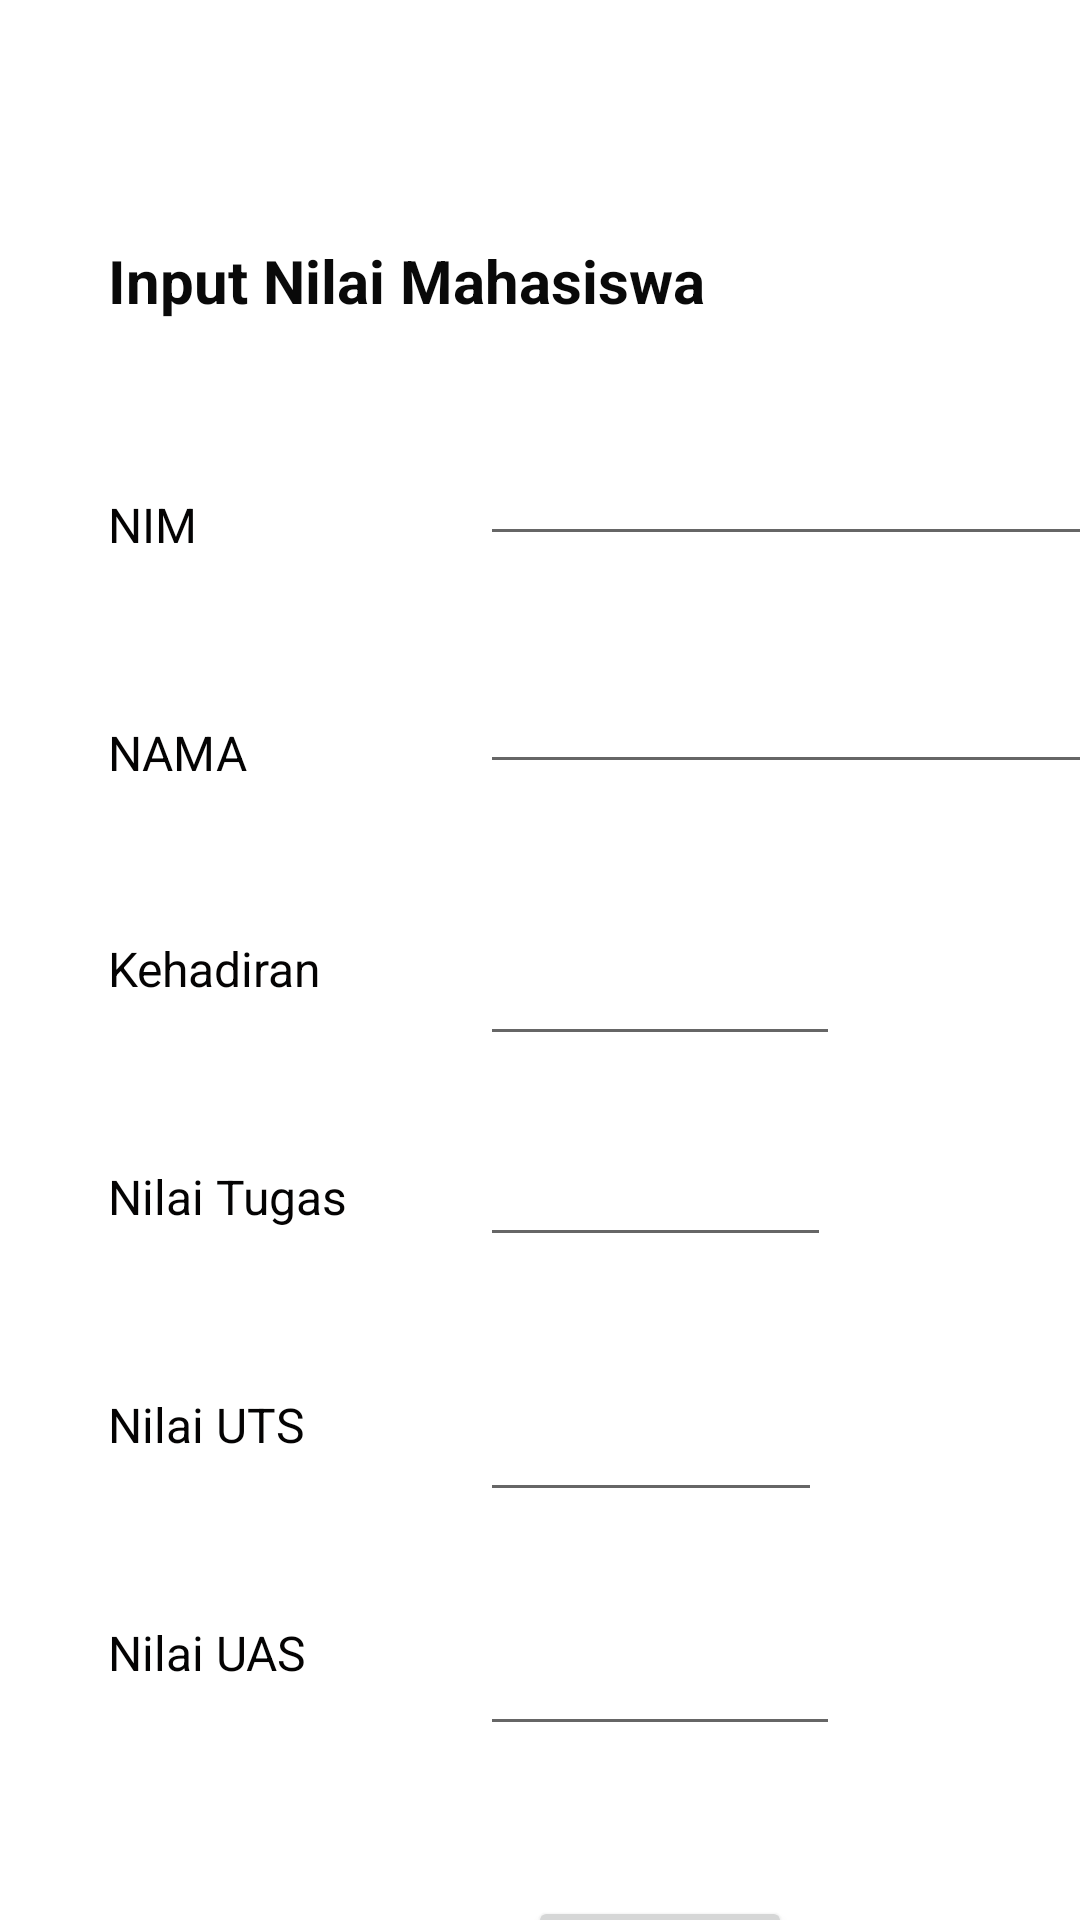

The Android layout XML behind this screen, and the referenced resources:
<!-- AndroidManifest.xml: application theme Theme.MyNilai_Putry -->
<!-- res/layout/activity_inputnilai.xml -->
<?xml version="1.0" encoding="utf-8"?>
<androidx.constraintlayout.widget.ConstraintLayout xmlns:android="http://schemas.android.com/apk/res/android"
    xmlns:app="http://schemas.android.com/apk/res-auto"
    xmlns:tools="http://schemas.android.com/tools"
    android:layout_width="match_parent"
    android:layout_height="match_parent"
    tools:context=".inputnilai">

    <TextView
        android:id="@+id/text3"
        android:layout_width="236dp"
        android:layout_height="26dp"
        android:layout_marginStart="36dp"
        android:layout_marginTop="80dp"
        android:text="Input Nilai Mahasiswa"
        android:textStyle="bold"
        android:textColor="#090909"
        android:textSize="20sp"
        app:layout_constraintStart_toStartOf="parent"
        app:layout_constraintTop_toTopOf="parent" />

    <TextView
        android:id="@+id/textnim"
        android:layout_width="86dp"
        android:layout_height="22dp"
        android:layout_marginStart="36dp"
        android:layout_marginTop="164dp"
        android:text="NIM"
        android:textColor="#040303"
        android:textSize="16sp"
        app:layout_constraintStart_toStartOf="parent"
        app:layout_constraintTop_toTopOf="parent" />

    <TextView
        android:id="@+id/nama"
        android:layout_width="86dp"
        android:layout_height="22dp"
        android:layout_marginStart="36dp"
        android:layout_marginTop="240dp"
        android:text="NAMA"
        android:textColor="#040303"
        android:textSize="16sp"
        app:layout_constraintStart_toStartOf="parent"
        app:layout_constraintTop_toTopOf="parent" />

    <TextView
        android:id="@+id/texuas"
        android:layout_width="86dp"
        android:layout_height="22dp"
        android:layout_marginStart="36dp"
        android:layout_marginTop="540dp"
        android:text="Nilai UAS"
        android:textColor="#040303"
        android:textSize="16sp"
        app:layout_constraintStart_toStartOf="parent"
        app:layout_constraintTop_toTopOf="parent" />

    <TextView
        android:id="@+id/textuts"
        android:layout_width="86dp"
        android:layout_height="22dp"
        android:layout_marginStart="36dp"
        android:layout_marginTop="464dp"
        android:text="Nilai UTS"
        android:textColor="#040303"
        android:textSize="16sp"
        app:layout_constraintStart_toStartOf="parent"
        app:layout_constraintTop_toTopOf="parent" />

    <TextView
        android:id="@+id/texttugas"
        android:layout_width="86dp"
        android:layout_height="22dp"
        android:layout_marginStart="36dp"
        android:layout_marginTop="388dp"
        android:text="Nilai Tugas"
        android:textColor="#040303"
        android:textSize="16sp"
        app:layout_constraintStart_toStartOf="parent"
        app:layout_constraintTop_toTopOf="parent" />

    <TextView
        android:id="@+id/texthadir"
        android:layout_width="86dp"
        android:layout_height="22dp"
        android:layout_marginStart="36dp"
        android:layout_marginTop="312dp"
        android:text="Kehadiran"
        android:textColor="#040303"
        android:textSize="16sp"
        app:layout_constraintStart_toStartOf="parent"
        app:layout_constraintTop_toTopOf="parent" />

    <EditText
        android:id="@+id/nim"
        android:layout_width="wrap_content"
        android:layout_height="wrap_content"
        android:layout_marginStart="160dp"
        android:layout_marginTop="144dp"
        android:ems="10"
        android:inputType="textPersonName"
        app:layout_constraintStart_toStartOf="parent"
        app:layout_constraintTop_toTopOf="parent" />

    <EditText
        android:id="@+id/Nama"
        android:layout_width="wrap_content"
        android:layout_height="wrap_content"
        android:layout_marginStart="160dp"
        android:layout_marginTop="220dp"
        android:ems="10"
        android:inputType="textPersonName"
        app:layout_constraintStart_toStartOf="parent"
        app:layout_constraintTop_toTopOf="parent" />

    <EditText
        android:id="@+id/Kehadiran"
        android:layout_width="120dp"
        android:layout_height="56dp"
        android:layout_marginStart="160dp"
        android:layout_marginTop="296dp"
        android:ems="10"
        android:inputType="textPersonName"
        app:layout_constraintStart_toStartOf="parent"
        app:layout_constraintTop_toTopOf="parent" />

    <EditText
        android:id="@+id/Tugas"
        android:layout_width="117dp"
        android:layout_height="47dp"
        android:layout_marginStart="160dp"
        android:layout_marginTop="372dp"
        android:ems="10"
        android:inputType="textPersonName"
        app:layout_constraintStart_toStartOf="parent"
        app:layout_constraintTop_toTopOf="parent" />

    <EditText
        android:id="@+id/UTS"
        android:layout_width="114dp"
        android:layout_height="52dp"
        android:layout_marginStart="160dp"
        android:layout_marginTop="452dp"
        android:ems="10"
        android:inputType="textPersonName"
        app:layout_constraintStart_toStartOf="parent"
        app:layout_constraintTop_toTopOf="parent" />

    <EditText
        android:id="@+id/UAS"
        android:layout_width="120dp"
        android:layout_height="50dp"
        android:layout_marginStart="160dp"
        android:layout_marginTop="532dp"
        android:ems="10"
        android:inputType="textPersonName"
        app:layout_constraintStart_toStartOf="parent"
        app:layout_constraintTop_toTopOf="parent" />

    <Button
        android:id="@+id/submit"
        android:layout_width="wrap_content"
        android:layout_height="wrap_content"
        android:layout_marginStart="176dp"
        android:layout_marginTop="632dp"
        android:text="SUBMIT"
        app:layout_constraintStart_toStartOf="parent"
        app:layout_constraintTop_toTopOf="parent"
        />

</androidx.constraintlayout.widget.ConstraintLayout>
<!-- resources referenced by this layout -->
<resources>
  <style name="Theme.MyNilai_Putry" parent="Theme.MaterialComponents.DayNight.DarkActionBar">
          
          <item name="colorPrimary">@color/purple_500</item>
          <item name="colorPrimaryVariant">@color/purple_700</item>
          <item name="colorOnPrimary">@color/white</item>
          
          <item name="colorSecondary">@color/teal_200</item>
          <item name="colorSecondaryVariant">@color/teal_700</item>
          <item name="colorOnSecondary">@color/black</item>
          
          <item name="android:statusBarColor" tools:targetApi="l">?attr/colorPrimaryVariant</item>
          
      </style>
  <!-- not gathered from this repository: default colours our renderer supplied (Android Studio template values) -->
  <color name="purple_500">#FF6200EE</color>
  <color name="purple_700">#FF3700B3</color>
  <color name="teal_200">#FF03DAC5</color>
  <color name="teal_700">#FF018786</color>
  <color name="black">#FF000000</color>
  <color name="white">#FFFFFFFF</color>
</resources>
